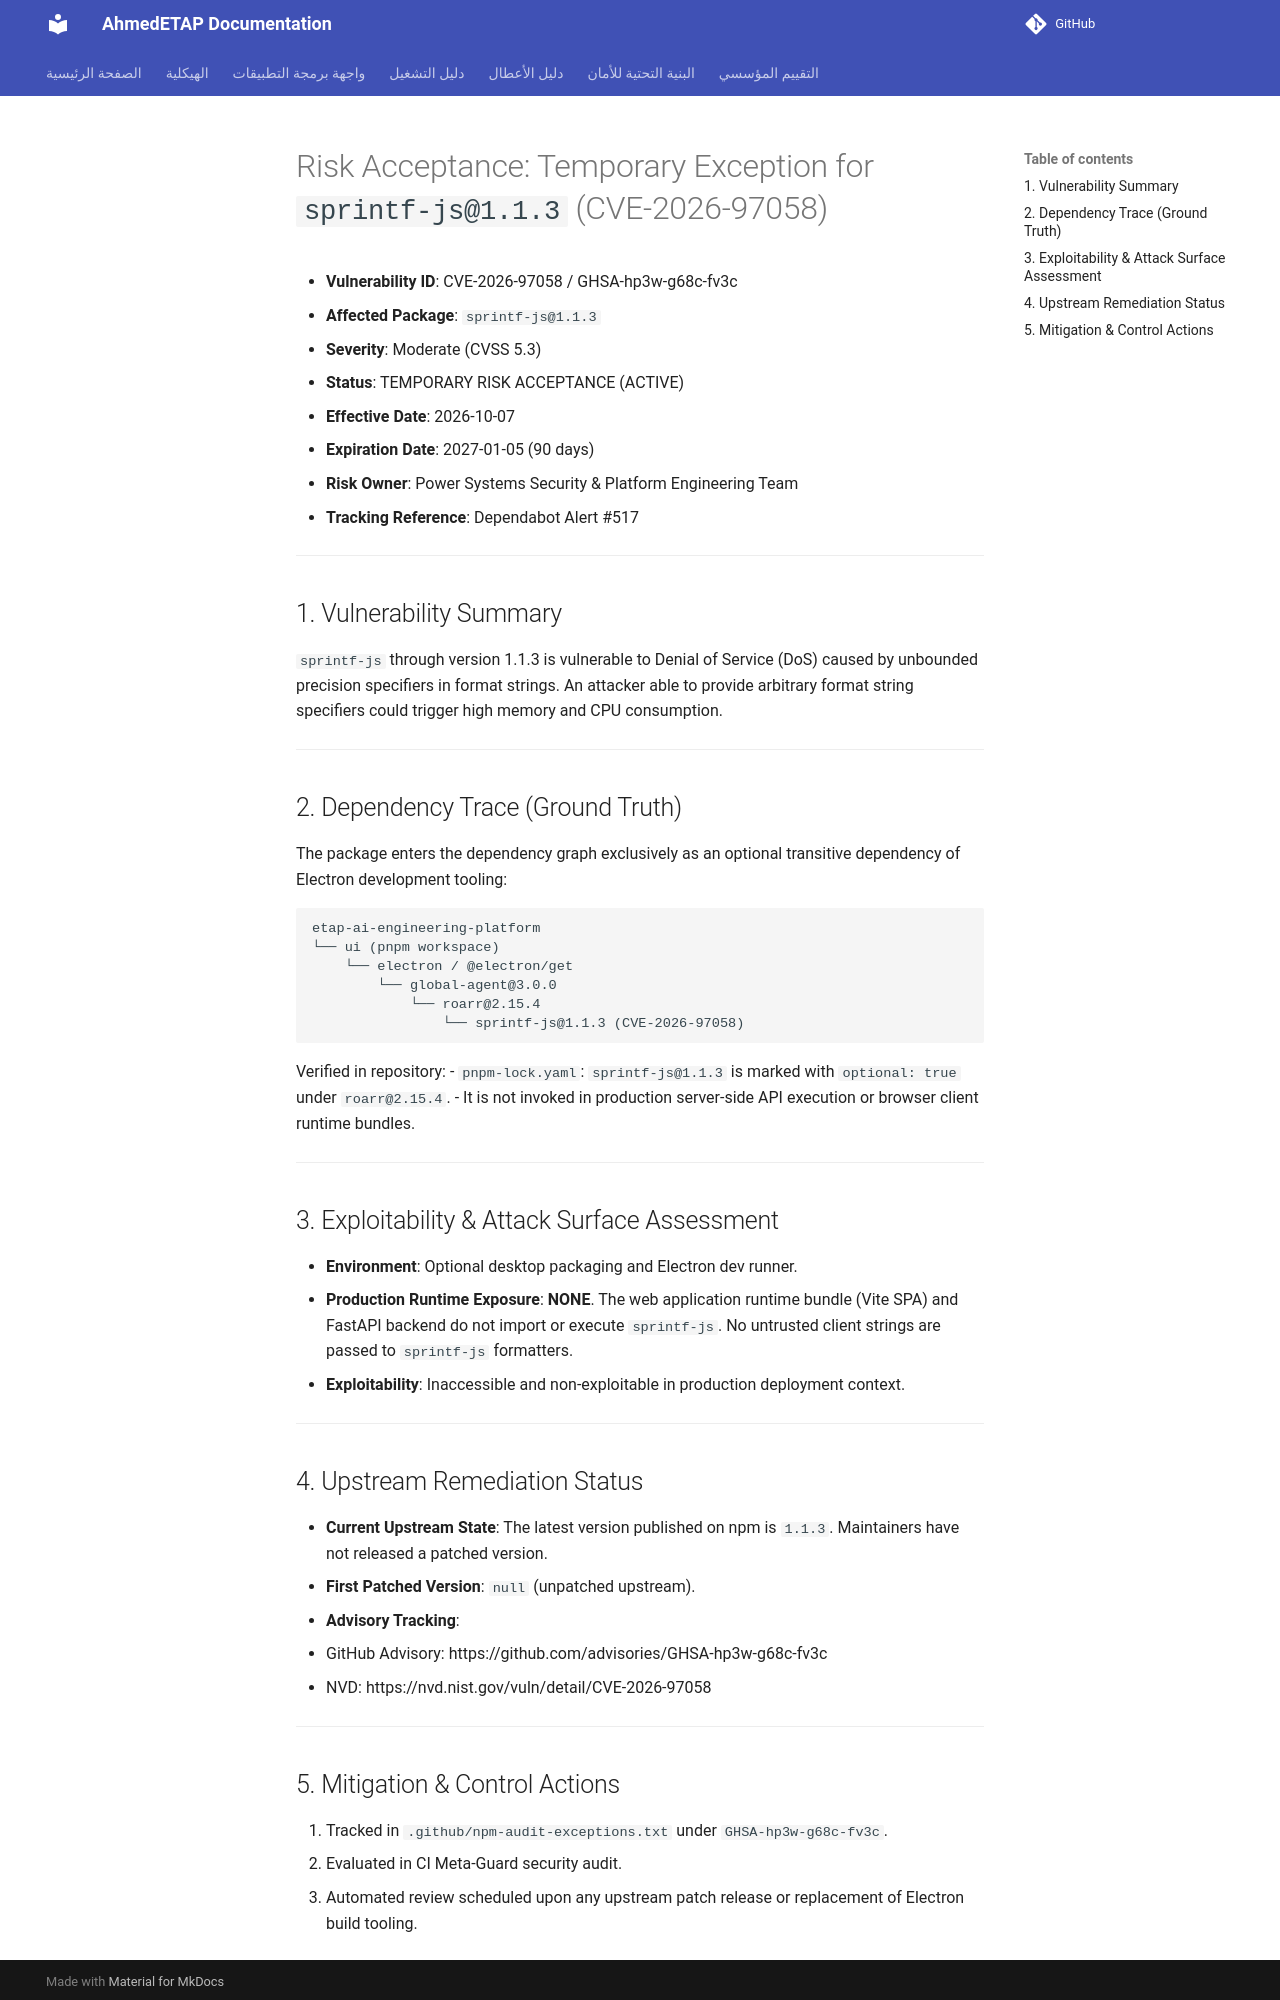

repository: ahmdelbaz28-ux/ETAP-AI-WORK- · page: security/RISK-ACCEPTANCE-sprintf-js-CVE-2026-97058/index.html · generator: mkdocs

# Risk Acceptance: Temporary Exception for `sprintf-js@1.1.3` (CVE-2026-97058)

- **Vulnerability ID**: CVE-2026-97058 / GHSA-hp3w-g68c-fv3c
- **Affected Package**: `sprintf-js@1.1.3`
- **Severity**: Moderate (CVSS 5.3)
- **Status**: TEMPORARY RISK ACCEPTANCE (ACTIVE)
- **Effective Date**: 2026-10-07
- **Expiration Date**: 2027-01-05 (90 days)
- **Risk Owner**: Power Systems Security & Platform Engineering Team
- **Tracking Reference**: Dependabot Alert #517

---

## 1. Vulnerability Summary

`sprintf-js` through version 1.1.3 is vulnerable to Denial of Service (DoS) caused by unbounded precision specifiers in format strings. An attacker able to provide arbitrary format string specifiers could trigger high memory and CPU consumption.

---

## 2. Dependency Trace (Ground Truth)

The package enters the dependency graph exclusively as an optional transitive dependency of Electron development tooling:

```text
etap-ai-engineering-platform
└── ui (pnpm workspace)
    └── electron / @electron/get
        └── global-agent@3.0.0
            └── roarr@2.15.4
                └── sprintf-js@1.1.3 (CVE-2026-97058)
```

Verified in repository:
- `pnpm-lock.yaml`: `sprintf-js@1.1.3` is marked with `optional: true` under `roarr@2.15.4`.
- It is not invoked in production server-side API execution or browser client runtime bundles.

---

## 3. Exploitability & Attack Surface Assessment

- **Environment**: Optional desktop packaging and Electron dev runner.
- **Production Runtime Exposure**: **NONE**. The web application runtime bundle (Vite SPA) and FastAPI backend do not import or execute `sprintf-js`. No untrusted client strings are passed to `sprintf-js` formatters.
- **Exploitability**: Inaccessible and non-exploitable in production deployment context.

---

## 4. Upstream Remediation Status

- **Current Upstream State**: The latest version published on npm is `1.1.3`. Maintainers have not released a patched version.
- **First Patched Version**: `null` (unpatched upstream).
- **Advisory Tracking**:
  - GitHub Advisory: https://github.com/advisories/GHSA-hp3w-g68c-fv3c
  - NVD: https://nvd.nist.gov/vuln/detail/CVE-2026-97058

---
